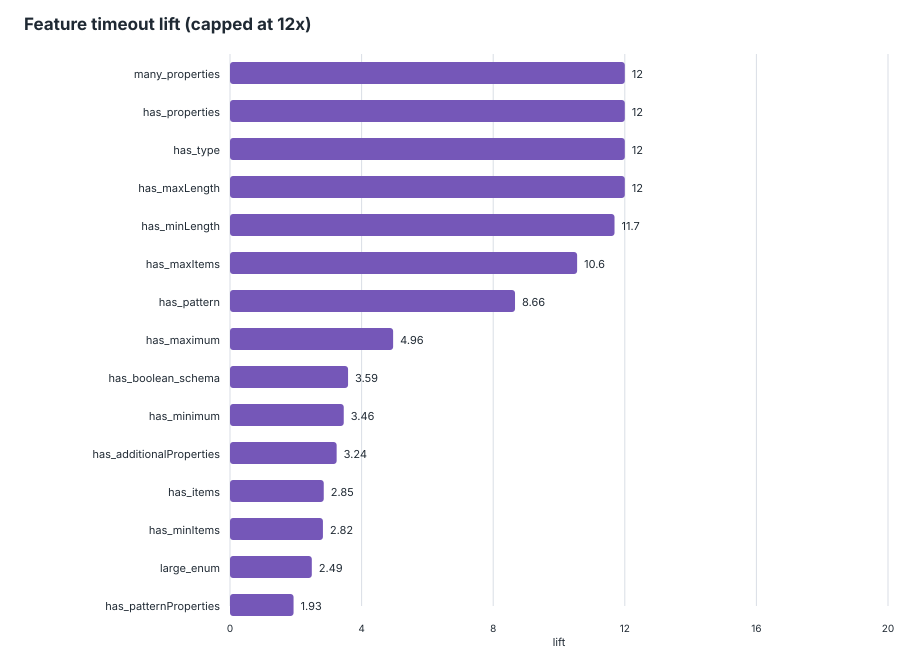

The file beside this chart, header and first rows:
feature, schemas_with_feature, schemas_without_feature, timeout_with_feature, timeout_without_feature, timeout_rate_with, timeout_rate_without, lift, support, global_timeout_rate
many_properties, 886, 2, 51, 0, 0.05756, 0, inf, 0.9977, 0.05743
has_properties, 888, 0, 51, 0, 0.05743, 0, inf, 1, 0.05743
has_type, 888, 0, 51, 0, 0.05743, 0, inf, 1, 0.05743
has_maxLength, 97, 791, 38, 13, 0.3918, 0.01643, 23.84, 0.1092, 0.05743
has_minLength, 140, 748, 35, 16, 0.25, 0.02139, 11.69, 0.1577, 0.05743
has_maxItems, 69, 819, 24, 27, 0.3478, 0.03297, 10.55, 0.0777, 0.05743
has_pattern, 340, 548, 43, 8, 0.1265, 0.0146, 8.663, 0.3829, 0.05743
has_maximum, 135, 753, 24, 27, 0.1778, 0.03586, 4.958, 0.152, 0.05743
has_boolean_schema, 502, 386, 42, 9, 0.08367, 0.02332, 3.588, 0.5653, 0.05743
has_minimum, 218, 670, 27, 24, 0.1239, 0.03582, 3.458, 0.2455, 0.05743
has_additionalProperties, 524, 364, 42, 9, 0.08015, 0.02473, 3.242, 0.5901, 0.05743
has_items, 678, 210, 46, 5, 0.06785, 0.02381, 2.85, 0.7635, 0.05743
has_minItems, 188, 700, 22, 29, 0.117, 0.04143, 2.825, 0.2117, 0.05743
large_enum, 324, 564, 30, 21, 0.09259, 0.03723, 2.487, 0.3649, 0.05743
has_patternProperties, 122, 766, 12, 39, 0.09836, 0.05091, 1.932, 0.1374, 0.05743
has_required, 749, 139, 46, 5, 0.06142, 0.03597, 1.707, 0.8435, 0.05743
has_multipleOf, 12, 876, 1, 50, 0.08333, 0.05708, 1.46, 0.01351, 0.05743
has_oneOf, 173, 715, 13, 38, 0.07514, 0.05315, 1.414, 0.1948, 0.05743
many_required, 633, 255, 39, 12, 0.06161, 0.04706, 1.309, 0.7128, 0.05743
has_enum, 576, 312, 36, 15, 0.0625, 0.04808, 1.3, 0.6486, 0.05743
has_not, 17, 871, 1, 50, 0.05882, 0.05741, 1.025, 0.01914, 0.05743
deep_schema, 487, 401, 27, 24, 0.05544, 0.05985, 0.9263, 0.5484, 0.05743
has_default, 378, 510, 11, 40, 0.0291, 0.07843, 0.371, 0.4257, 0.05743
has_ref, 345, 543, 9, 42, 0.02609, 0.07735, 0.3373, 0.3885, 0.05743
has_allOf, 53, 835, 1, 50, 0.01887, 0.05988, 0.3151, 0.05968, 0.05743
has_defs, 362, 526, 9, 42, 0.02486, 0.07985, 0.3114, 0.4077, 0.05743
has_anyOf, 192, 696, 0, 51, 0, 0.07328, 0, 0.2162, 0.05743
has_const, 10, 878, 0, 51, 0, 0.05809, 0, 0.01126, 0.05743
has_content, 1, 887, 0, 51, 0, 0.0575, 0, 0.001126, 0.05743
has_exclusiveMaximum, 1, 887, 0, 51, 0, 0.0575, 0, 0.001126, 0.05743
has_exclusiveMinimum, 5, 883, 0, 51, 0, 0.05776, 0, 0.005631, 0.05743
has_if_then_else, 5, 883, 0, 51, 0, 0.05776, 0, 0.005631, 0.05743
has_maxProperties, 11, 877, 0, 51, 0, 0.05815, 0, 0.01239, 0.05743
has_minProperties, 24, 864, 0, 51, 0, 0.05903, 0, 0.02703, 0.05743
has_propertyNames, 8, 880, 0, 51, 0, 0.05795, 0, 0.009009, 0.05743
